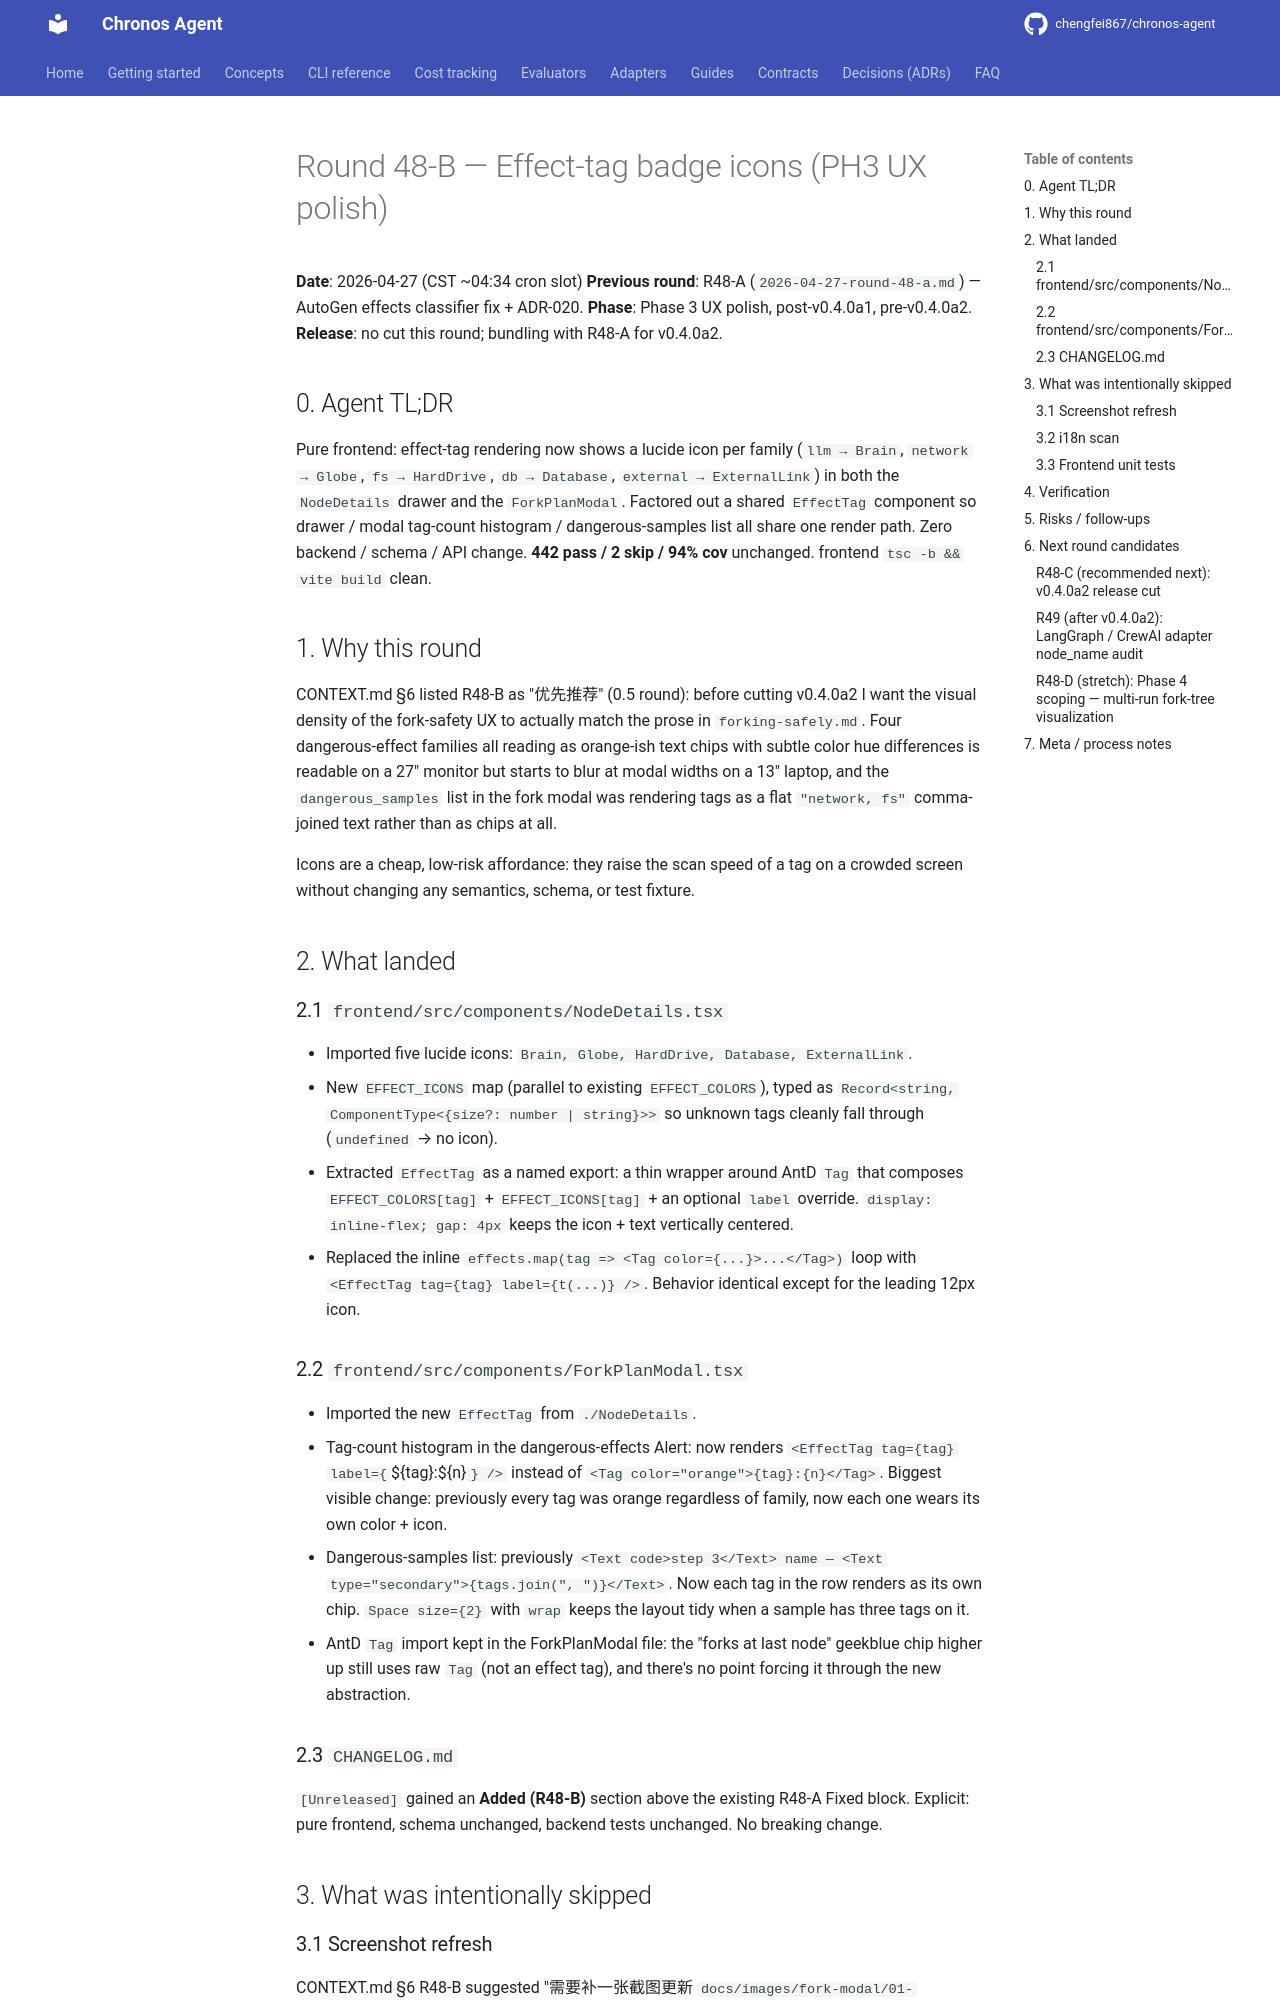

repository: chengfei867/chronos-agent · page: progress/2026-04-27-round-48-b/index.html · generator: mkdocs

# Round 48-B — Effect-tag badge icons (PH3 UX polish)

**Date**: 2026-04-27 (CST ~04:34 cron slot)
**Previous round**: R48-A (`2026-04-27-round-48-a.md`) — AutoGen effects classifier fix + ADR-020.
**Phase**: Phase 3 UX polish, post-v0.4.0a1, pre-v0.4.0a2.
**Release**: no cut this round; bundling with R48-A for v0.4.0a2.

## 0. Agent TL;DR

Pure frontend: effect-tag rendering now shows a lucide icon per family
(`llm → Brain`, `network → Globe`, `fs → HardDrive`, `db → Database`,
`external → ExternalLink`) in both the `NodeDetails` drawer and the
`ForkPlanModal`. Factored out a shared `EffectTag` component so drawer /
modal tag-count histogram / dangerous-samples list all share one render
path. Zero backend / schema / API change. **442 pass / 2 skip / 94% cov**
unchanged. frontend `tsc -b && vite build` clean.

## 1. Why this round

CONTEXT.md §6 listed R48-B as "优先推荐" (0.5 round): before cutting
v0.4.0a2 I want the visual density of the fork-safety UX to actually
match the prose in `forking-safely.md`. Four dangerous-effect families
all reading as orange-ish text chips with subtle color hue differences
is readable on a 27" monitor but starts to blur at modal widths on a
13" laptop, and the `dangerous_samples` list in the fork modal was
rendering tags as a flat `"network, fs"` comma-joined text rather than
as chips at all.

Icons are a cheap, low-risk affordance: they raise the scan speed of a
tag on a crowded screen without changing any semantics, schema, or
test fixture.

## 2. What landed

### 2.1 `frontend/src/components/NodeDetails.tsx`

- Imported five lucide icons: `Brain, Globe, HardDrive, Database,
  ExternalLink`.
- New `EFFECT_ICONS` map (parallel to existing `EFFECT_COLORS`), typed
  as `Record<string, ComponentType<{size?: number | string}>>` so
  unknown tags cleanly fall through (`undefined` → no icon).
- Extracted `EffectTag` as a named export: a thin wrapper around AntD
  `Tag` that composes `EFFECT_COLORS[tag]` + `EFFECT_ICONS[tag]` + an
  optional `label` override. `display: inline-flex; gap: 4px` keeps the
  icon + text vertically centered.
- Replaced the inline `effects.map(tag => <Tag color={...}>...</Tag>)`
  loop with `<EffectTag tag={tag} label={t(...)} />`. Behavior
  identical except for the leading 12px icon.

### 2.2 `frontend/src/components/ForkPlanModal.tsx`

- Imported the new `EffectTag` from `./NodeDetails`.
- Tag-count histogram in the dangerous-effects Alert: now renders
  `<EffectTag tag={tag} label={`${tag}:${n}`} />` instead of
  `<Tag color="orange">{tag}:{n}</Tag>`. Biggest visible change:
  previously every tag was orange regardless of family, now each one
  wears its own color + icon.
- Dangerous-samples list: previously `<Text code>step 3</Text> name —
  <Text type="secondary">{tags.join(", ")}</Text>`. Now each tag in the
  row renders as its own chip. `Space size={2}` with `wrap` keeps the
  layout tidy when a sample has three tags on it.
- AntD `Tag` import kept in the ForkPlanModal file: the "forks at last
  node" geekblue chip higher up still uses raw `Tag` (not an effect
  tag), and there's no point forcing it through the new abstraction.

### 2.3 `CHANGELOG.md`

`[Unreleased]` gained an **Added (R48-B)** section above the existing
R48-A Fixed block. Explicit: pure frontend, schema unchanged, backend
tests unchanged. No breaking change.

## 3. What was intentionally skipped
